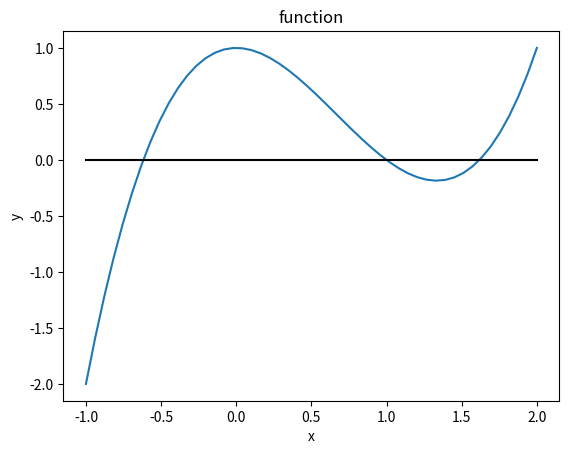

Write Python code to recreate this figure.
# -*- coding: utf-8 -*-
import numpy as np

#Create numpy arrays. Never create arrays in a loop. irst, allocate space and then put the numbers
a = np.array([1, 2, 3, 4])
b = np.array([(1.5, 2, 3), (4, 5, 6)])

#Create lists
a1=[1,2,3,4]
a2=[1.0,2,3,4]

#Create numpy aray of 0s
c = np.zeros((3, 4))
c1 = np.zeros(5)
#Create numpy aray of 1s
d = np.ones((2, 3))
d1 = np.ones(6)

#It starts in 1, ends in 10 (not included) with step 2
e = np.arange(1, 10, 2)

#Same but with floats 1.
f = np.arange(1., 10, 2)

#It starts in 1, ends in 9 (included) with 5 numbers equally distributed
g = np.linspace(1, 9, 5)

#%% Accessing elements and properties
import numpy as np

print('a\n',a,'\n')
print('b\n',b,'\n')
print('c\n',c,'\n')
print('d\n',d,'\n')
print('e\n',e,'\n')
print('f\n',f,'\n')
print('g\n',g)

#Numpy way: b[0,0] (one step). b[0][0] (2 steps)
print('a[0]    = ', a[0], '\nb[0,0]  = ',b[0,0], '\nb[0][0] = ',b[0][0])

#Access last term: -1
print('e[-1]   = ',e[-1])

#shape: rows and columns
print('len a = ', len(a),'; dim b = ', b.ndim, '; shape b = ', b.shape)

#%% Operations
import numpy as np

a = np.array([1, 2, 3, 4])
b = np.array([(1.5, 2, 3, 5)])

a1 = [1, 2, 3, 4]
b1 = [1.5, 2, 3, 5]

#Add numpy arrays: element by element
print('a+b numpy array ')
print(a+b)

#Add lists: concatenatio of the 2 lists
print('\na1+b1 list')
print(a1+b1)

#Operations numpy arrays: element wise
print('a = \n', a)
print('\n3+a = \n', 3+a)
print('\n3*a = \n', 3*a)
print('\n\n3/a = \n', 3/a)
print('\na/2 = \n', a/2)

A = np.array( [[1, 1], [0, 1]] )
B = np.array( [[2, 3], [1, 4]] )

print('A')
print(A)
print('\nB')
print(B)
print('\nA*B')
print(A*B) #also element wise multiplication
print('\nAB')
print(np.dot(A,B)) #dot product
print(A @ B) #dot product

#%% Indexing
import numpy as np

a = np.arange(10) #same as np.arange(0,10,1) or np.arange(0,10)
print('a\n', a)

#access second element
print('\na[1]\n', a[1]) 

#access from second element to ninth element (not included)
print('\na[1:8]\n', a[1:8])

#access from second element to ninth element (not included) with step 2
print('\na[1:8:2]\n', a[1:8:2])

#access from second element to the end until the last one (included)
print('\na[1:]\n', a[1:])

#access from first element to the ninth (not included)
print('\na[:8]\n', a[:8])

#access from first element to the last one with step 2
print('\na[::2]\n', a[::2])

#access last element
print('\na[-1]\n', a[-1])

#access from first element to the last one (not included)
print('\na[:-1]\n', a[:-1])

#access from last element to the first (included)
print('\na[::-1]\n', a[::-1])

#access from last element to the first with step 2
print('\na[::-2]\n', a[::-2])

#access from eight element to the second with step 2
print('\na[7:1:-2]\n', a[7:1:-2])

b = np.array([0, 1, 5, -1])
#get elements with the positions that are stored in b
print('\na[b]\n',a[b])

n = 6
s = n*n
a = np.arange(s)
a = np.reshape(a,(n,n))

print('a = \n', a)
#Acces one element
print('\033[91m \na[1,3] = \n', a[1,3])

#Access sixth column
print('\033[92m \na[:,5] = \n', a[:,5])

#Access fifth row
print('\033[94m \na[4,:] = \n', a[4,:])

#Access submatrix (from second row to fourth (not included) and from first column to the third (not included) )
print('\033[95m \na[1:3, 0:2] = \n', a[1:3, 0:2])

#Access first row from the second column to the sixth (not included)
print('\033[91m \na[0,1:5] = \n', a[0,1:5])

#Access submatrix: fifth row to last (included) and from the fifth column to the last (included)
print('\033[92m \na[4:,4:] = \n', a[4:,4:])

#Access submatrix: third row to last with step 2 and from the first column to the last with step 2
print('\033[94m \na[2::2,::2] = \n', a[2::2,::2])

#%% Copies
import numpy as np

a = np.arange(12)

#It's not a copy is a reference to the same array
b = a
print('a[0] = ', a[0], '\nb[0] = ',b[0])
b[0] = 10
print('a[0] = ', a[0], '\nb[0] = ',b[0])

#To do a copy
b = a.copy()
print('a[0] = ', a[0], '\nb[0] = ',b[0])
b[0] = 0
print('a[0] = ', a[0], '\nb[0] = ',b[0])

#%% Functions
import numpy as np

PI = np.pi
print(np.sin(PI/2))
print(np.exp(-1))
print(np.arctan(np.inf))
print(np.sqrt(4))

a = np.linspace(2,4,5)
print('a =\n', a)
print('\nnp.sqrt(a) =\n', np.sqrt(a))

f1 = lambda x: x ** 3
f2 = lambda x,y: x + y

print('f1(2) = ', f1(2))
print('f2(1,1) = ', f2(1,1))

def f3(x):
    if x > 2:
        return 0
    else:
        return 1
    
print('f3(-1) = ', f3(-1))
print('f3(3) = ', f3(3))

#%% Functions
import numpy as np
import matplotlib.pyplot as plt

x = np.linspace(-1,2)              # Define the grid x from -1 to 2
f = lambda x : x**3 - 2*x**2 + 1   # Define the function
OX = 0*x #To make a line in the drawig at x=0
plt.figure()                       
plt.plot(x,f(x))                   # Plot the function
plt.plot(x,OX,'k-')                # Plot X axis
plt.xlabel('x')
plt.ylabel('y')
plt.title('function')
plt.show()